Run: headless pygame with SDL's dummy video driver; simulated clock (each Clock.tick advances the game by its frame time, no real sleeping); random seed 0; keys injected as events and as key.get_pressed() state; no mouse input.
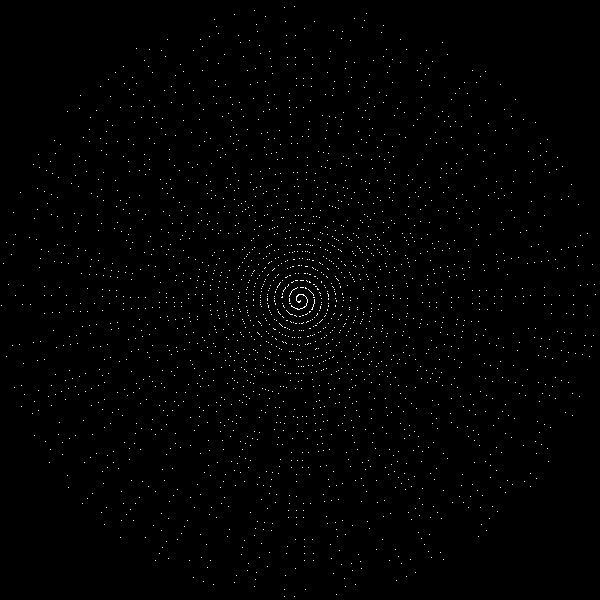
Frame 1 of 4 · flips 1–60 · no input
Frame 2 of 4 · flips 61–180 · tapped SPACE, RETURN · held RIGHT (→), D · screen unchanged from frame 1, image omitted
Frame 3 of 4 · flips 181–300 · held DOWN (↓), S · screen unchanged from frame 2, image omitted
Frame 4 of 4 · flips 301–420 · held LEFT (←), A, UP (↑), W · screen unchanged from frame 3, image omitted

The pygame program that drew these frames:

#!/usr/bin/python3
import math
# non std modules
import pygame


FPS = 2
DIM = (600, 600)


class PrimeSpiral(object):
    """ Prime Spiral """

    def __init__(self, dim:tuple):
        """
        good to use for background, not really an animation

        :param dim: dimension of surface to draw on
        :param iteration: how many iterations to calculate
        :param length: length of individual segment
        """
        self.dim = dim
        self.surface = pygame.Surface(dim)
        self.center_x = dim[0] // 2
        self.center_y = dim[1] // 2
        self.center = pygame.Vector2(dim[0] // 2, dim[1] // 2)
        self.max = min(self.center_y, self.center_x)
        self._draw()

    def _is_prime(self, number):
        """
        checking if number is prime

        taken from https://www.rosettacode.org/wiki/Extensible_prime_generator#PureBasic
        """
        if not number % 2:
            return False
        i = 5
        while i * i <= number:
            if not number % i:
                return False
            i += 2
            if not number % i:
                return False
            i += 4
        return True

    def _prime_generator(self):
        """ generates prime numbers, starting at 1 """
        first_primes = [1, 2, 3, 5, 7, 11]
        for number in first_primes:
            yield number
        number += 1
        while True:
            if self._is_prime(number):
                yield number
            number += 1

    def _draw(self):
        p_array = pygame.PixelArray(self.surface)
        for counter, prime in enumerate(self._prime_generator()):
            vector = pygame.Vector2()
            vector.from_polar((prime / 50, prime))
            if vector.length() > self.max:
                break
            point = self.center + vector
            p_array[int(point.x), int(point.y)] = pygame.Color(255, 255, 255, 255)
        p_array.close()

    def update(self):
        return self.surface


def main():
    try:
        pygame.display.init()
        surface = pygame.display.set_mode(DIM)
        pygame.init()
        effects = [
            PrimeSpiral(DIM)
            ]
        clock = pygame.time.Clock()
        pause = False
        while True:
            clock.tick(FPS)
            events = pygame.event.get()
            for event in events:
                if event.type == pygame.QUIT:
                    pygame.quit()
            keyinput = pygame.key.get_pressed()
            if keyinput is not None:
                if keyinput[pygame.K_ESCAPE]:
                    pygame.quit()
            if pause is not True:
                surface.fill((0, 0, 0, 255))
                for effect in effects:
                    surface.blit(effect.update(), (0, 0))
                pygame.display.flip()
            pygame.display.set_caption("frame rate: %.2f frames per second" % clock.get_fps())
    except KeyboardInterrupt:
        pygame.quit()


if __name__ == "__main__" :
    main()
